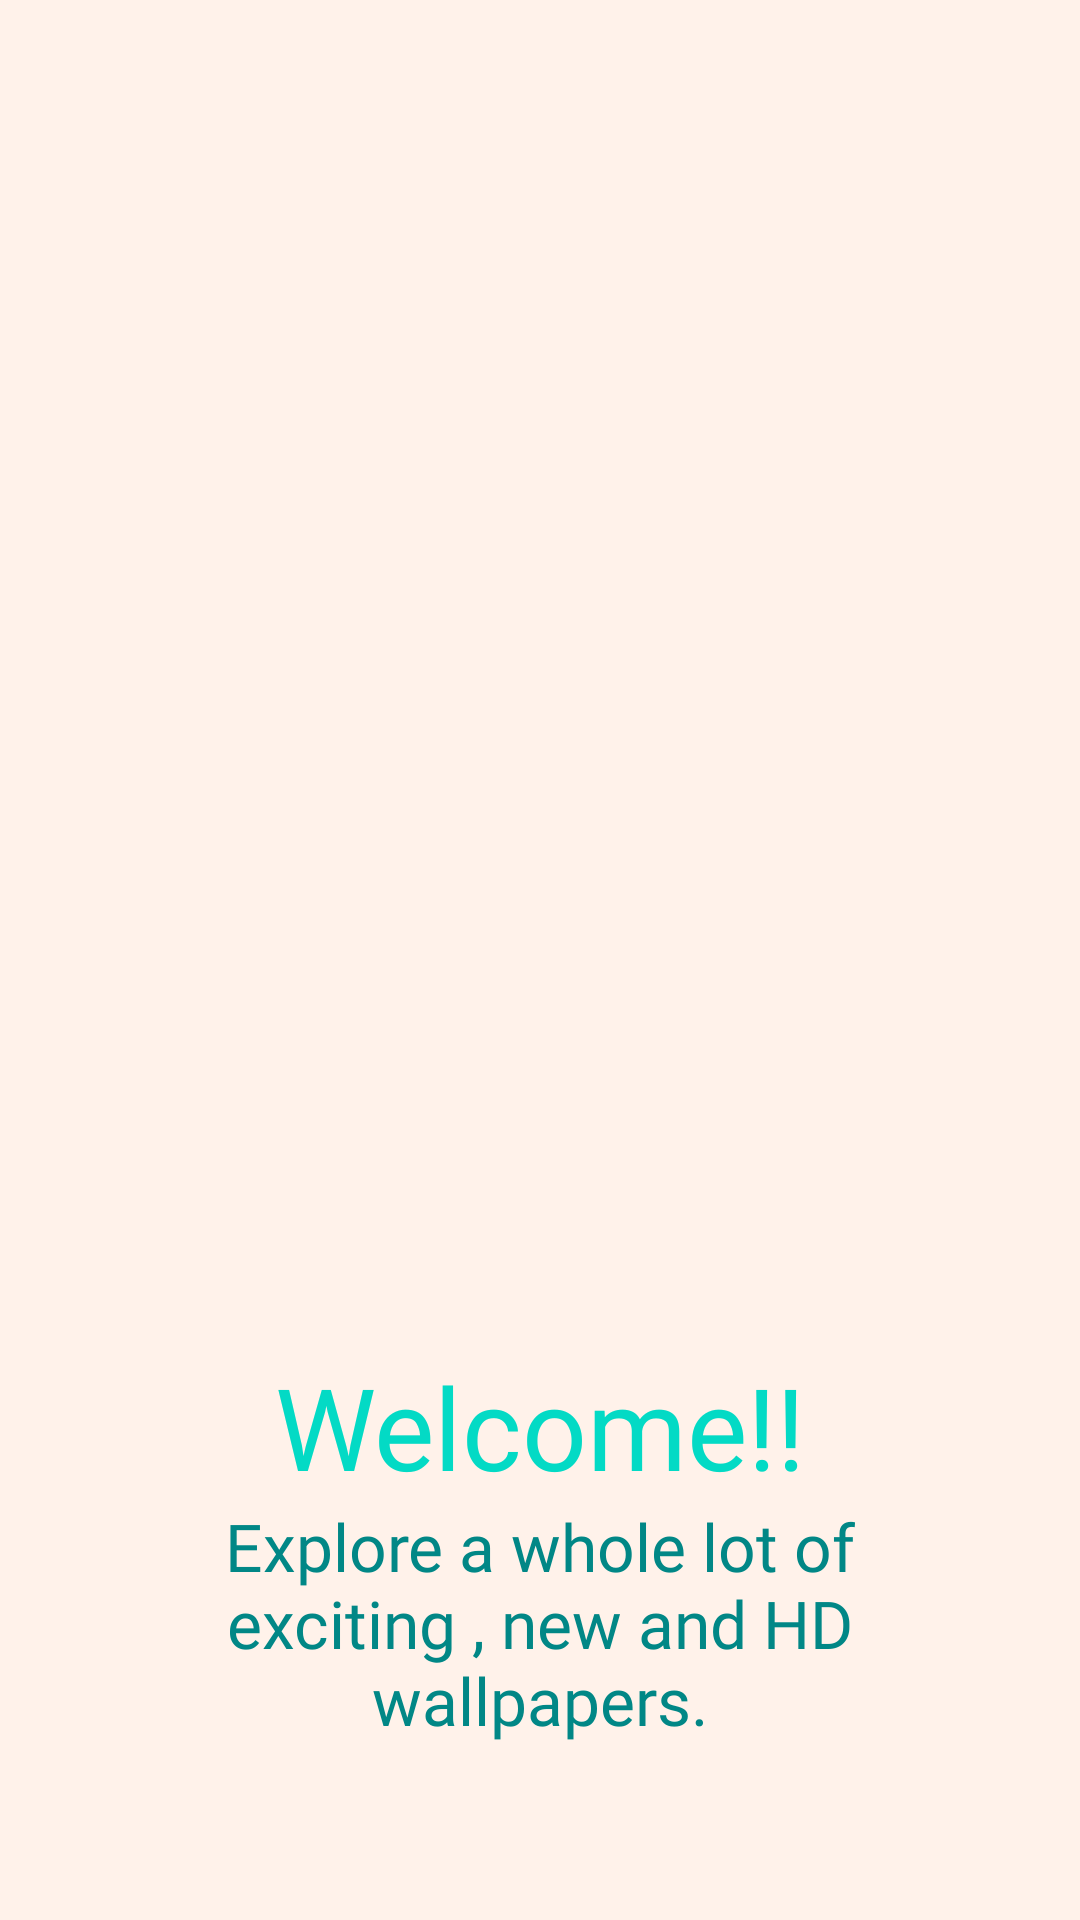

Here is an Android app screen rendered from its layout file. Give the layout XML and the strings, colors and styles it references.
<!-- AndroidManifest.xml: application theme Theme.WallPaperApp -->
<!-- res/layout/slider_layout.xml -->
<?xml version="1.0" encoding="utf-8"?>
<LinearLayout xmlns:android="http://schemas.android.com/apk/res/android"
    android:layout_width="match_parent"
    android:layout_height="match_parent"
    xmlns:app="http://schemas.android.com/apk/res-auto"
    android:orientation="vertical"
    android:background="@color/setbtn1"
    app:flow_horizontalAlign="center">

    <ImageView
        android:id="@+id/titleImage"
        android:layout_width="280dp"
        android:layout_gravity="center"
        android:layout_marginTop="50dp"
        android:layout_height="350dp"
        android:src="@drawable/image1"/>

    <TextView
        android:id="@+id/texttitle"
        android:layout_width="match_parent"
        android:layout_height="wrap_content"
        android:layout_marginTop="50dp"
        android:fontFamily="@font/poppins_bold"
        android:text="@string/heading_one"
        android:textAlignment="center"
        android:textColor="@color/teal_200"
        android:textSize="38sp"/>

    <TextView
        android:id="@+id/textdeccription"
        android:layout_width="match_parent"
        android:layout_height="wrap_content"
        android:layout_marginHorizontal="30dp"
        android:fontFamily="@font/poppins_bold"
        android:text="@string/desc_one"
        android:textAlignment="center"
        android:textColor="@color/teal_700"
        android:textSize="22sp" />


</LinearLayout>
<!-- resources referenced by this layout -->
<resources>
  <color name="setbtn1">#B3FFEDE1</color>
  <color name="teal_200">#FF03DAC5</color>
  <color name="teal_700">#FF018786</color>
  <string name="desc_one">Explore a whole lot of exciting , new and HD wallpapers.</string>
  <string name="heading_one">Welcome!!</string>
  <style name="Theme.WallPaperApp" parent="Theme.MaterialComponents.DayNight.NoActionBar">
          
          <item name="colorPrimary">@color/purple_500</item>
          <item name="colorPrimaryVariant">@color/purple_700</item>
          <item name="colorOnPrimary">@color/white</item>
          
          <item name="colorSecondary">@color/teal_200</item>
          <item name="colorSecondaryVariant">@color/teal_700</item>
          <item name="colorOnSecondary">@color/black</item>
          
          <item name="android:statusBarColor" tools:targetApi="l">?attr/colorPrimaryVariant</item>
          
      </style>
  <color name="purple_500">#f5e7e7</color>
  <color name="purple_700">#f5e7e7</color>
  <color name="white">#FFFFFFFF</color>
  <color name="black">#FF000000</color>
</resources>
